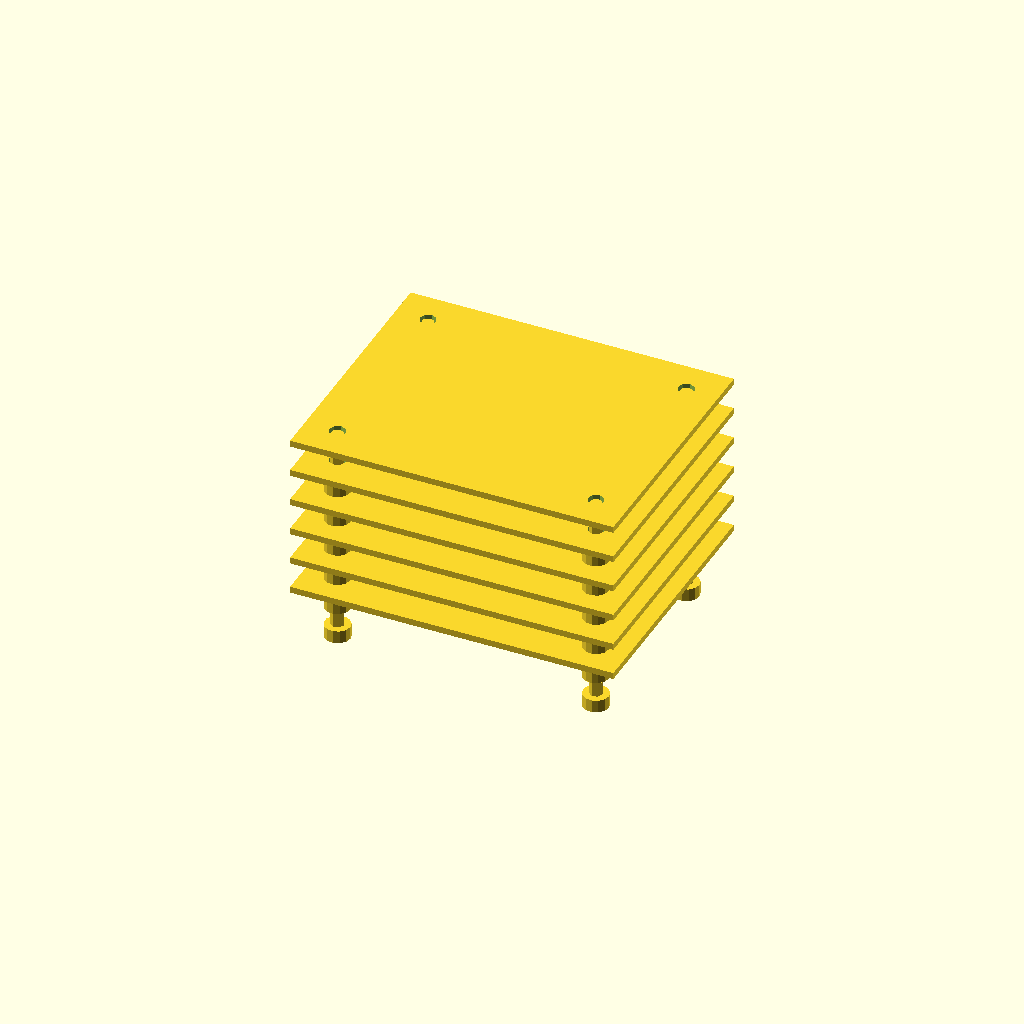
Cell 1 — every parameter at its default value.
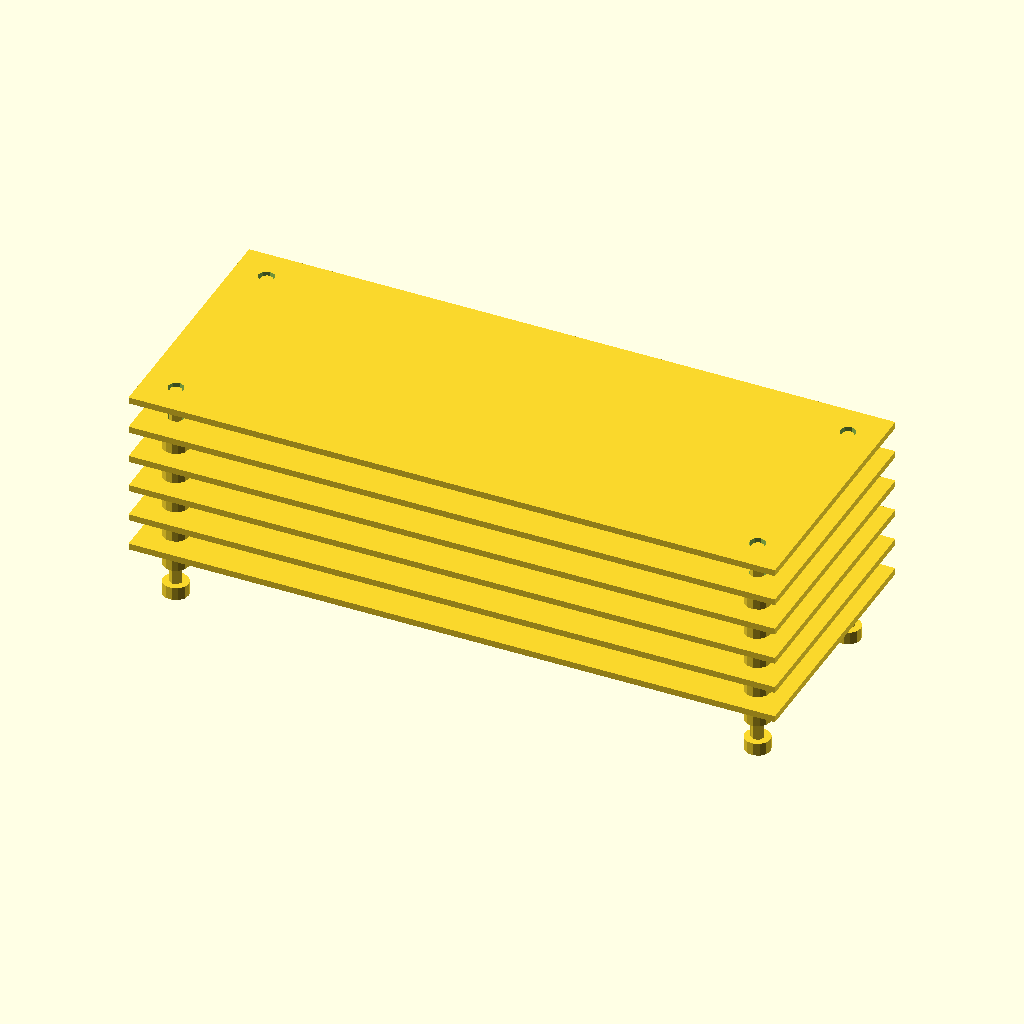
Cell 2 — plate_length set to 200, the other parameters unchanged.
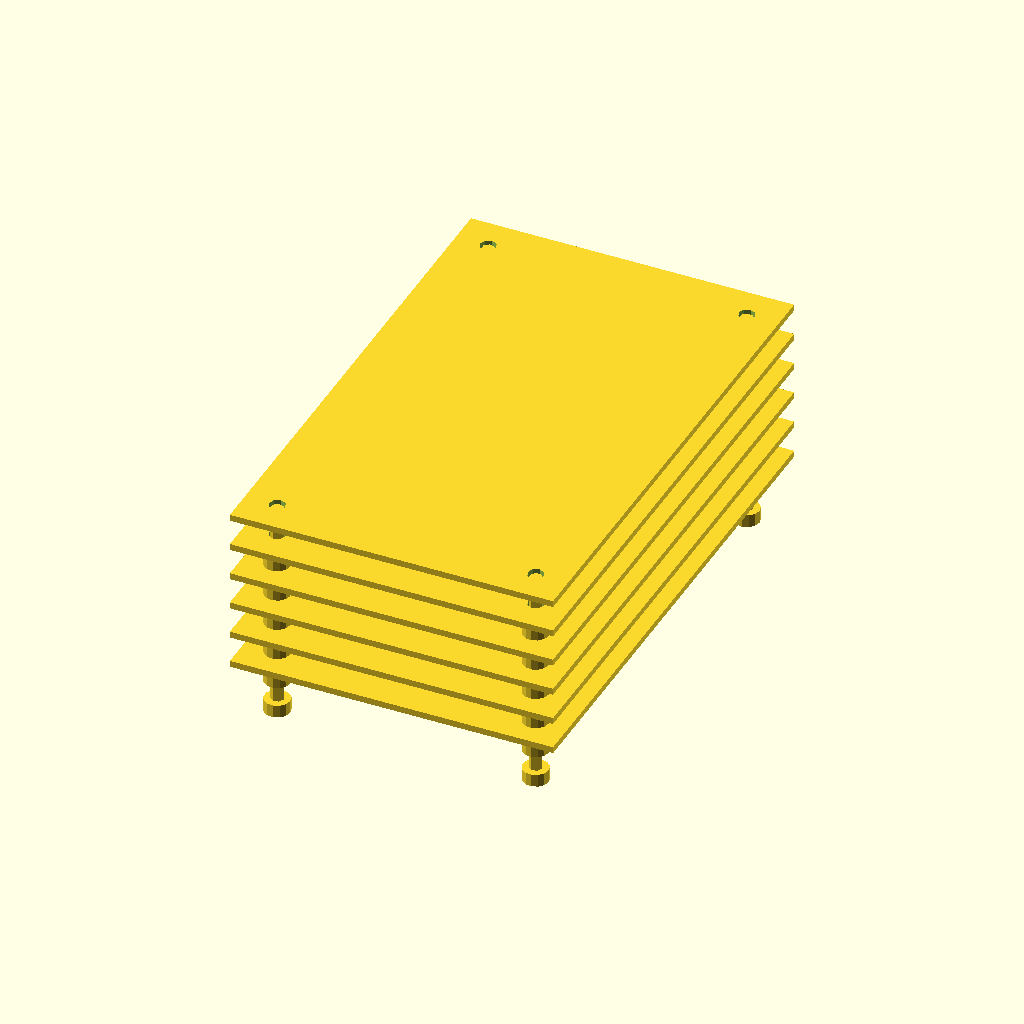
Cell 3: plate_width = 160 (everything else at default).
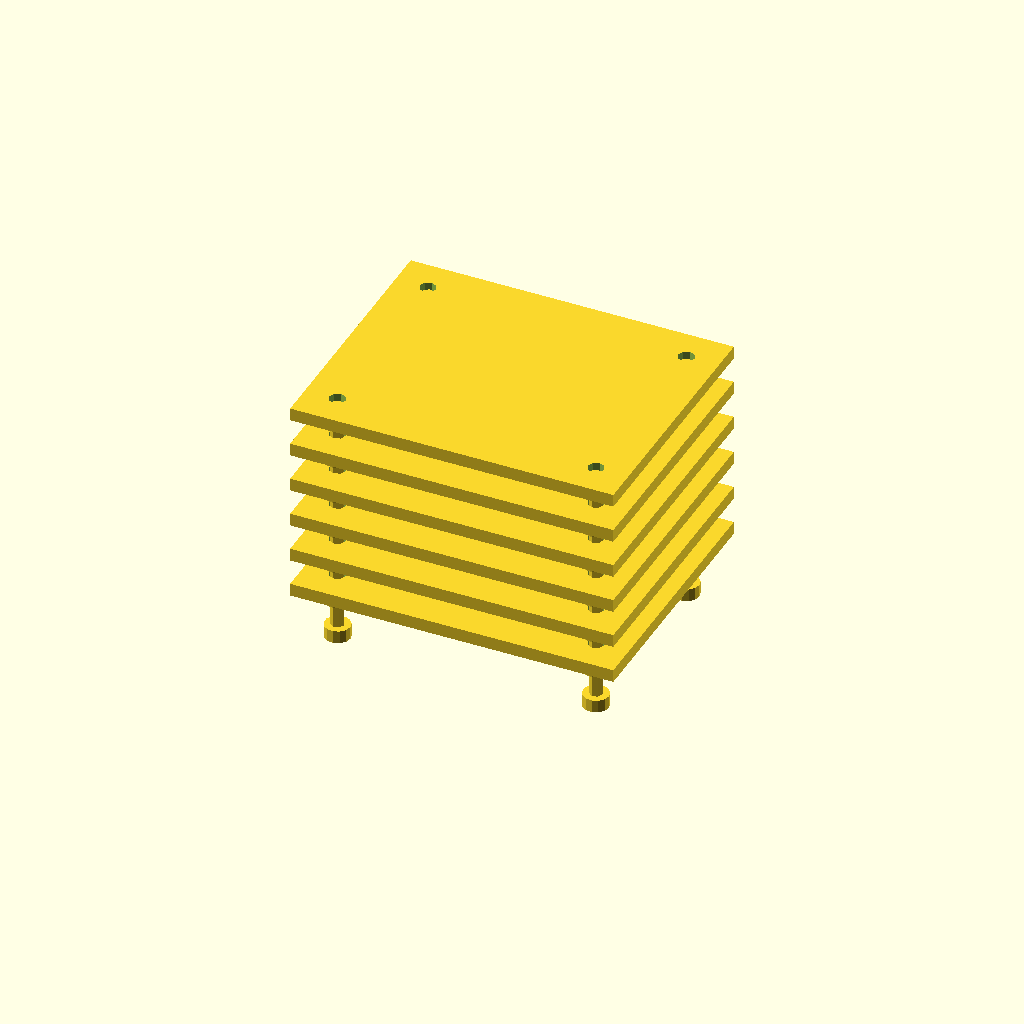
Cell 4 — plate_thickness set to 4, the other parameters unchanged.
All cells are drawn from one camera (rotation 55°, 0°, 25°, orthographic, colour scheme Cornfield), so only the parameter changes between them.
Source of the model, deepcad_8037/0044/00442761/output_1/00442761.scad:

// Parameters
plate_length = 100; // Length of the flat plate
plate_width = 80;   // Width of the flat plate
plate_thickness = 2; // Thickness of the flat plate
hole_diameter = 5;  // Diameter of the corner holes
bolt_diameter = 4;  // Diameter of the bolts
bolt_length = 15;   // Shortened length of the bolts
nut_thickness = 4;  // Thickness of the nuts
nut_diameter = 8;   // Diameter of the nuts
layer_spacing = 8;  // Reduced spacing between layers

// Function to create a flat plate with corner holes
module flat_plate() {
    difference() {
        cube([plate_length, plate_width, plate_thickness], center = true);
        for (x = [-plate_length/2 + 10, plate_length/2 - 10])
            for (y = [-plate_width/2 + 10, plate_width/2 - 10])
                translate([x, y, 0])
                    cylinder(h = plate_thickness + 1, d = hole_diameter, center = true);
    }
}

// Function to create a bolt
module bolt() {
    cylinder(h = bolt_length, d = bolt_diameter, center = true);
}

// Function to create a nut
module nut() {
    difference() {
        cylinder(h = nut_thickness, d = nut_diameter, center = true);
        cylinder(h = nut_thickness + 1, d = bolt_diameter, center = true);
    }
}

// Function to assemble a single layer
module layer(z_offset) {
    translate([0, 0, z_offset])
        flat_plate();
    for (x = [-plate_length/2 + 10, plate_length/2 - 10])
        for (y = [-plate_width/2 + 10, plate_width/2 - 10]) {
            translate([x, y, z_offset - bolt_length/2])
                bolt();
            translate([x, y, z_offset - bolt_length - nut_thickness/2])
                nut();
        }
}

// Assemble all layers
for (i = [0:5]) {
    layer(i * (plate_thickness + layer_spacing));
}
Customizer parameters (derived from the source; name, type, default, range or options):
plate_length: number, default 100
plate_width: number, default 80
plate_thickness: number, default 2
hole_diameter: number, default 5
bolt_diameter: number, default 4
bolt_length: number, default 15
nut_thickness: number, default 4
nut_diameter: number, default 8
layer_spacing: number, default 8
